The GitHub repository sebastianjarap/MelanomaDetection contains a labelled image folder "preprocessed" with 2 categories: benign, malignant. Examples follow, each with its label.

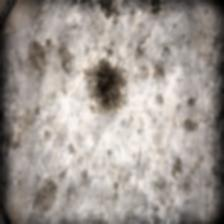
Label: benign

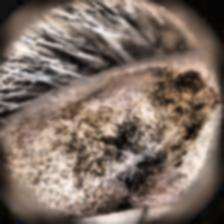
Label: malignant

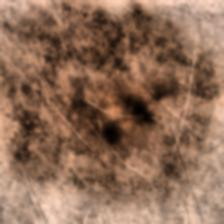
Label: benign

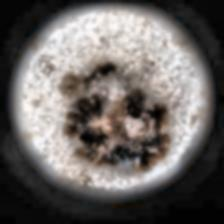
Label: malignant

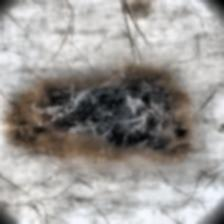
Label: malignant

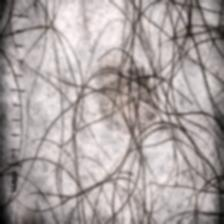
Label: benign
